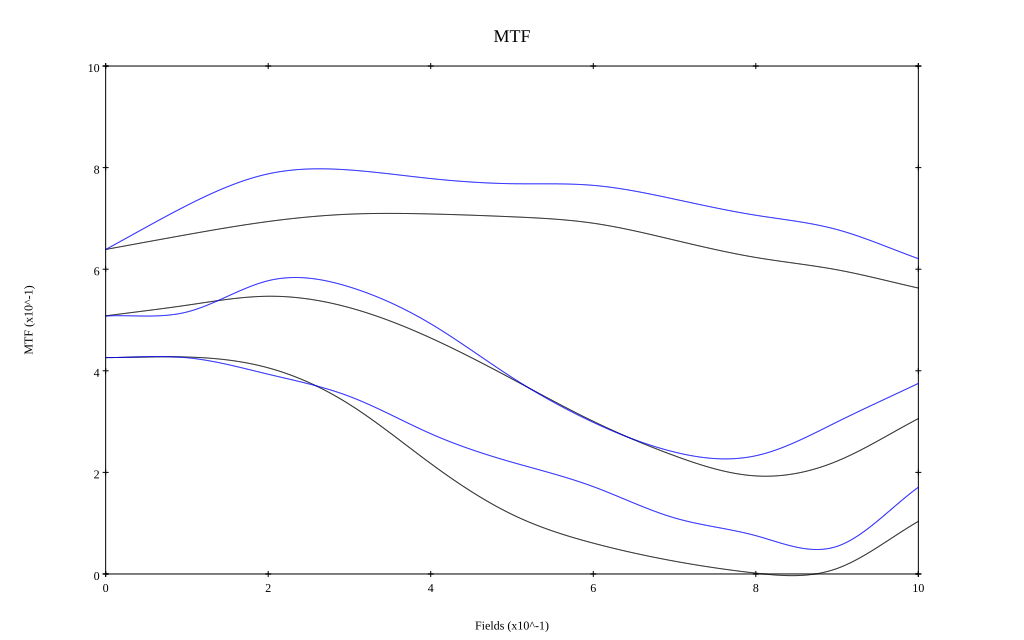

The file beside this chart, header and first rows:
, 0, 0.1, 0.2, 0.3, 0.4, 0.5, 0.6, 0.7, 0.8, 0.9, 1
10 sag, 0.639, 0.668, 0.694, 0.708, 0.709, 0.703, 0.691, 0.657, 0.623, 0.599, 0.563
10 tan, 0.639, 0.726, 0.788, 0.795, 0.778, 0.768, 0.765, 0.738, 0.706, 0.678, 0.621
30 sag, 0.508, 0.529, 0.547, 0.524, 0.465, 0.384, 0.3, 0.233, 0.193, 0.222, 0.306
30 tan, 0.508, 0.516, 0.577, 0.565, 0.492, 0.387, 0.298, 0.24, 0.233, 0.299, 0.375
50 sag, 0.426, 0.427, 0.406, 0.334, 0.217, 0.117, 0.061, 0.025, 0.002, 0.011, 0.104
50 tan, 0.426, 0.426, 0.393, 0.35, 0.276, 0.22, 0.172, 0.11, 0.075, 0.054, 0.171
